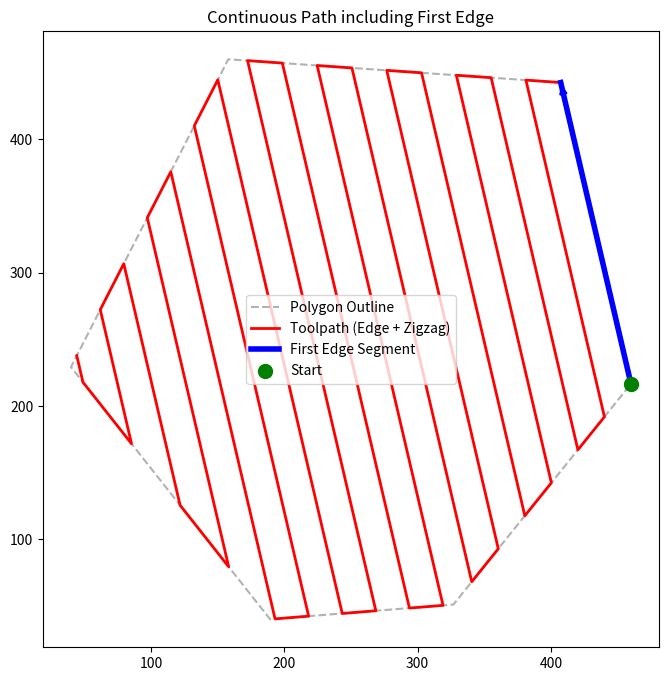

Generate this figure with matplotlib:
import numpy as np
import matplotlib.pyplot as plt

def generate_convex_polygon(n, x, y, w, h, randomness=0.3, padding=10):
    """Generates a non-skewed convex polygon within a padded bounding box."""
    if n < 3: raise ValueError("n must be >= 3")
    
    angles = np.linspace(0, 2 * np.pi, n, endpoint=False)
    angle_jitter = (randomness * (2 * np.pi / n)) / 2
    angles += np.random.uniform(-angle_jitter, angle_jitter, n)
    angles = np.sort(angles)

    radii = 0.5 + np.random.uniform(-randomness * 0.2, randomness * 0.2, n)
    vertices = np.column_stack([radii * np.cos(angles), radii * np.sin(angles)])

    v_min, v_max = vertices.min(axis=0), vertices.max(axis=0)
    vertices = (vertices - v_min) / (v_max - v_min)
    
    inner_w, inner_h = w - (2 * padding), h - (2 * padding)
    if inner_w <= 0 or inner_h <= 0:
        raise ValueError("Padding is too large for the bounding box.")
        
    vertices[:, 0] = vertices[:, 0] * inner_w + x + padding
    vertices[:, 1] = vertices[:, 1] * inner_h + y + padding

    return vertices

def get_continuous_raster_path(vertices, d):
    """Generates a continuous path starting with the first edge followed by a zigzag."""
    # 1. Align coordinate system to the first edge
    p0, p1 = vertices[0], vertices[1]
    angle = np.arctan2(p1[1] - p0[1], p1[0] - p0[0])
    
    cos_a, sin_a = np.cos(-angle), np.sin(-angle)
    R = np.array([[cos_a, -sin_a], [sin_a, cos_a]])
    rot_verts = vertices @ R.T
    
    # 2. Setup scanlines (starting after the first edge height)
    y_min, y_max = np.min(rot_verts[:, 1]), np.max(rot_verts[:, 1])
    # We offset scan_y so it doesn't overlap perfectly with the first edge
    scan_y = np.arange(y_min + d, y_max, d)
    
    loop = np.vstack([rot_verts, rot_verts[0]])
    
    # Start the path with the first two vertices (the first edge)
    # We keep them in the rotated coordinate system for now
    path_points = [rot_verts[0], rot_verts[1]]
    
    for i, y in enumerate(scan_y):
        intersections = []
        for j in range(len(loop) - 1):
            v1, v2 = loop[j], loop[j+1]
            if (v1[1] <= y < v2[1]) or (v2[1] <= y < v1[1]):
                x_int = v1[0] + (y - v1[1]) / (v2[1] - v1[1]) * (v2[0] - v1[0])
                intersections.append(x_int)
        
        if len(intersections) >= 2:
            intersections.sort()
            # Zig-zag: if current end point is far from next start, flip intersections
            # This ensures the tool moves to the closest next point
            last_point_x = path_points[-1][0]
            dist_to_first = abs(intersections[0] - last_point_x)
            dist_to_last = abs(intersections[-1] - last_point_x)
            
            if dist_to_last < dist_to_first:
                intersections.reverse()
                
            for x_p in intersections:
                path_points.append(np.array([x_p, y]))

    # 3. Rotate everything back to world space
    rev_R = np.array([[np.cos(angle), -np.sin(angle)], [np.sin(angle), np.cos(angle)]])
    return np.array(path_points) @ rev_R.T

def main():
    # Parameters
    N_VERTICES = 6
    BBOX = (0, 0, 500, 500)
    SPACING = 25
    
    # 1. Generate Polygon
    poly = generate_convex_polygon(N_VERTICES, *BBOX, randomness=0.4, padding=40)
    
    # 2. Generate Path (First Edge + Zigzag)
    path = get_continuous_raster_path(poly, SPACING)
    
    # 3. Plot
    plt.figure(figsize=(8, 8))
    
    # Draw Polygon Outline
    closed_poly = np.vstack([poly, poly[0]])
    plt.plot(closed_poly[:, 0], closed_poly[:, 1], 'k--', alpha=0.3, label="Polygon Outline")
    
    # Draw the continuous path
    plt.plot(path[:, 0], path[:, 1], 'r-', lw=2, label="Toolpath (Edge + Zigzag)")
    
    # Highlight the First Edge (part of the path)
    plt.plot(path[0:2, 0], path[0:2, 1], 'blue', lw=4, label="First Edge Segment")
    
    # Direction Markers
    plt.scatter(path[0,0], path[0,1], color='green', s=100, label="Start", zorder=5)
    plt.annotate('', xy=path[1], xytext=path[0], arrowprops=dict(arrowstyle='->', color='blue', lw=2))

    plt.gca().set_aspect('equal')
    plt.legend()
    plt.title("Continuous Path including First Edge")
    plt.show()

if __name__ == "__main__":
    main()
